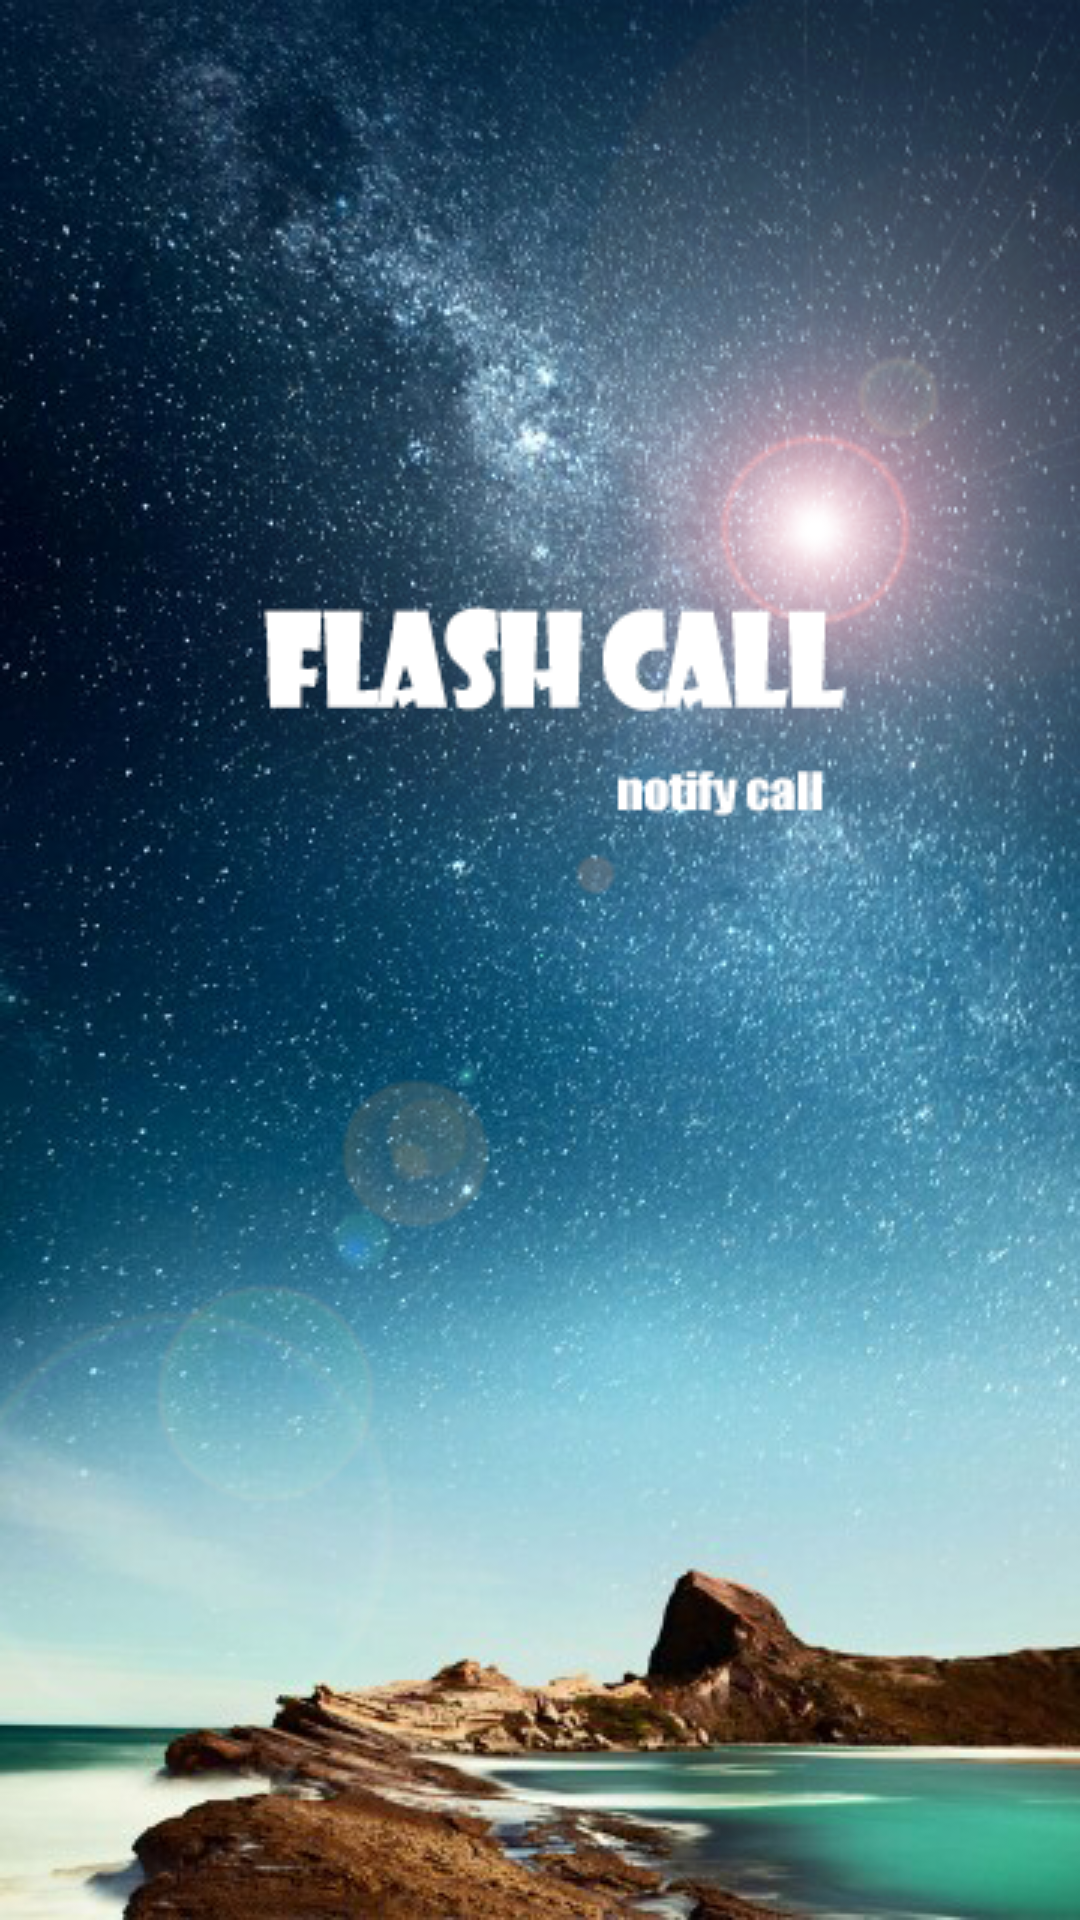

Write the Android layout XML for this screen, with the resource values it uses.
<!-- AndroidManifest.xml: application theme AppTheme -->
<!-- res/layout/activity_splash.xml -->
<?xml version="1.0" encoding="utf-8"?>

<android.support.constraint.ConstraintLayout xmlns:android="http://schemas.android.com/apk/res/android"
    xmlns:app="http://schemas.android.com/apk/res-auto"
    xmlns:tools="http://schemas.android.com/tools"
    android:layout_width="match_parent"
    android:layout_height="match_parent"
    android:background="@drawable/screen"
    tools:context="havanhung.project.flashcalled.SplashActivity">

</android.support.constraint.ConstraintLayout>
<!-- resources referenced by this layout -->
<resources>
  <!-- drawable screen: png bitmap (drawable, 423173 bytes) -->
  <style name="AppTheme" parent="Theme.AppCompat.NoActionBar">
          
          <item name="android:background">#455A64</item>
          <item name="colorPrimary">@color/colorPrimary</item>
          <item name="colorPrimaryDark">@color/colorPrimaryDark</item>
          <item name="colorAccent">@color/colorAccent</item>
          <item name="android:windowFullscreen">true</item>
      </style>
  <color name="colorPrimary">#3F51B5</color>
  <color name="colorPrimaryDark">#303F9F</color>
  <color name="colorAccent">#FF8F00</color>
</resources>
